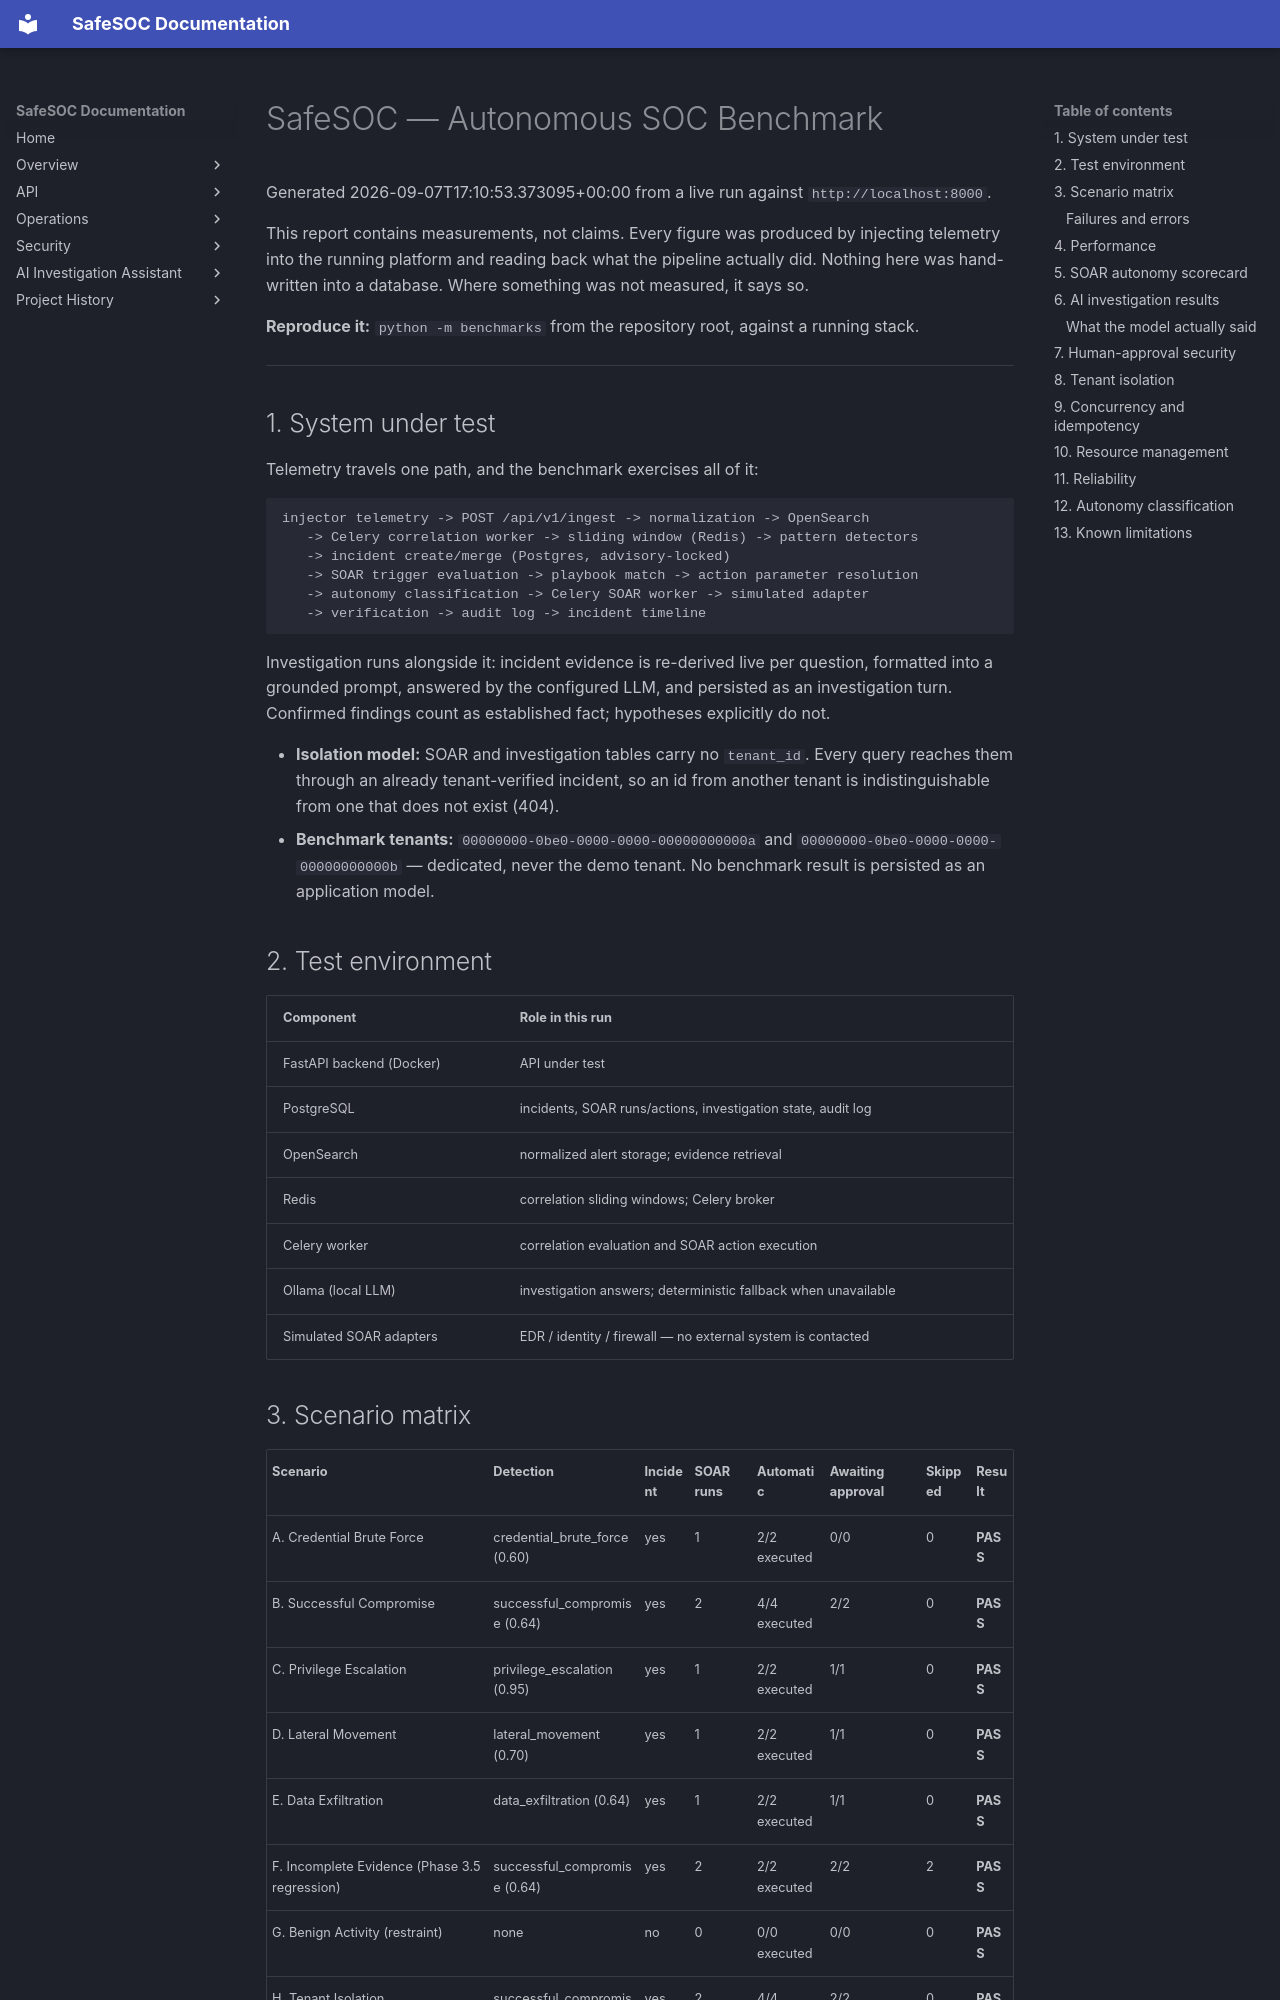

repository: safe-soc/SafeSoc · page: autonomous_soc_benchmark/index.html · generator: mkdocs

# SafeSOC — Autonomous SOC Benchmark

Generated 2026-09-07T17:10:53.373095+00:00 from a live run against `http://localhost:8000`.

This report contains measurements, not claims. Every figure was produced by injecting
telemetry into the running platform and reading back what the pipeline actually did.
Nothing here was hand-written into a database. Where something was not measured, it
says so.

**Reproduce it:** `python -m benchmarks` from the repository root, against a running stack.

---

## 1. System under test

Telemetry travels one path, and the benchmark exercises all of it:

```
injector telemetry -> POST /api/v1/ingest -> normalization -> OpenSearch
   -> Celery correlation worker -> sliding window (Redis) -> pattern detectors
   -> incident create/merge (Postgres, advisory-locked)
   -> SOAR trigger evaluation -> playbook match -> action parameter resolution
   -> autonomy classification -> Celery SOAR worker -> simulated adapter
   -> verification -> audit log -> incident timeline
```

Investigation runs alongside it: incident evidence is re-derived live per question,
formatted into a grounded prompt, answered by the configured LLM, and persisted as an
investigation turn. Confirmed findings count as established fact; hypotheses explicitly
do not.

- **Isolation model:** SOAR and investigation tables carry no `tenant_id`. Every query
  reaches them through an already tenant-verified incident, so an id from another tenant
  is indistinguishable from one that does not exist (404).
- **Benchmark tenants:** `00000000-0be0-0000-0000-00000000000a` and `00000000-0be0-0000-0000-00000000000b` —
  dedicated, never the demo tenant. No benchmark result is persisted as an application model.

## 2. Test environment

| Component | Role in this run |
|---|---|
| FastAPI backend (Docker) | API under test |
| PostgreSQL | incidents, SOAR runs/actions, investigation state, audit log |
| OpenSearch | normalized alert storage; evidence retrieval |
| Redis | correlation sliding windows; Celery broker |
| Celery worker | correlation evaluation and SOAR action execution |
| Ollama (local LLM) | investigation answers; deterministic fallback when unavailable |
| Simulated SOAR adapters | EDR / identity / firewall — no external system is contacted |

## 3. Scenario matrix

| Scenario | Detection | Incident | SOAR runs | Automatic | Awaiting approval | Skipped | Result |
|---|---|---|---|---|---|---|---|
| A. Credential Brute Force | credential_brute_force (0.60) | yes | 1 | 2/2 executed | 0/0 | 0 | **PASS** |
| B. Successful Compromise | successful_compromise (0.64) | yes | 2 | 4/4 executed | 2/2 | 0 | **PASS** |
| C. Privilege Escalation | privilege_escalation (0.95) | yes | 1 | 2/2 executed | 1/1 | 0 | **PASS** |
| D. Lateral Movement | lateral_movement (0.70) | yes | 1 | 2/2 executed | 1/1 | 0 | **PASS** |
| E. Data Exfiltration | data_exfiltration (0.64) | yes | 1 | 2/2 executed | 1/1 | 0 | **PASS** |
| F. Incomplete Evidence (Phase 3.5 regression) | successful_compromise (0.64) | yes | 2 | 2/2 executed | 2/2 | 2 | **PASS** |
| G. Benign Activity (restraint) | none | no | 0 | 0/0 executed | 0/0 | 0 | **PASS** |
| H. Tenant Isolation | successful_compromise (0.64) | yes | 2 | 4/4 executed | 2/2 | 0 | **PASS** |

**8/8 scenarios passed.**

### Failures and errors

_No scenario check failed._
